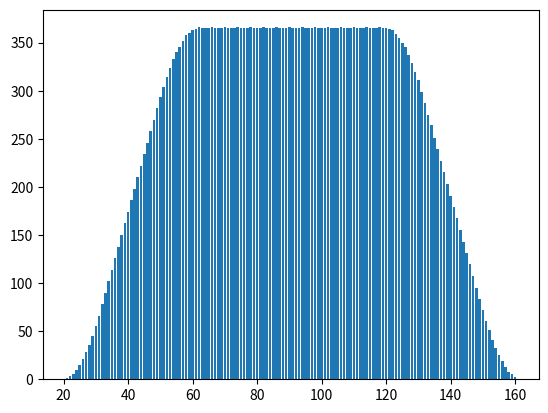

This figure's Python source:
#!/usr/bin/env python
# coding: utf-8

# In[9]:


import datetime
from datetime import timedelta
import matplotlib.pyplot as plt
import numpy as np

def Date_2_Sum(date): 
    date = date.timetuple()
    My_year = date.tm_year
    My_month = date.tm_mon
    My_day = date.tm_mday
    return My_year // 100 + My_year % 100 + My_month + My_day

fst_day = datetime.date(1900, 1, 1)
last_day = datetime.date(1999, 12, 31)
next_day = fst_day
fst_year = fst_day.timetuple().tm_year
My_dict = {}

min_sum = Date_2_Sum(fst_day)
max_sum = Date_2_Sum(last_day)
for x in range(min_sum, max_sum):
    My_dict[x] = 0

while next_day != datetime.date(1999, 12, 31):
    thedatesum = Date_2_Sum(next_day)
    My_dict.update({thedatesum: My_dict.get(thedatesum) + 1})
    next_day += datetime.timedelta(days = 1)
    
print(min_sum, max_sum)
print(My_dict)

data_y = list(My_dict.values())
data_x = list(My_dict.keys())
array_x = np.array(data_x)
array_y = np.array(data_y)

plt.bar(array_x, array_y)
plt.show()


# In[ ]:




